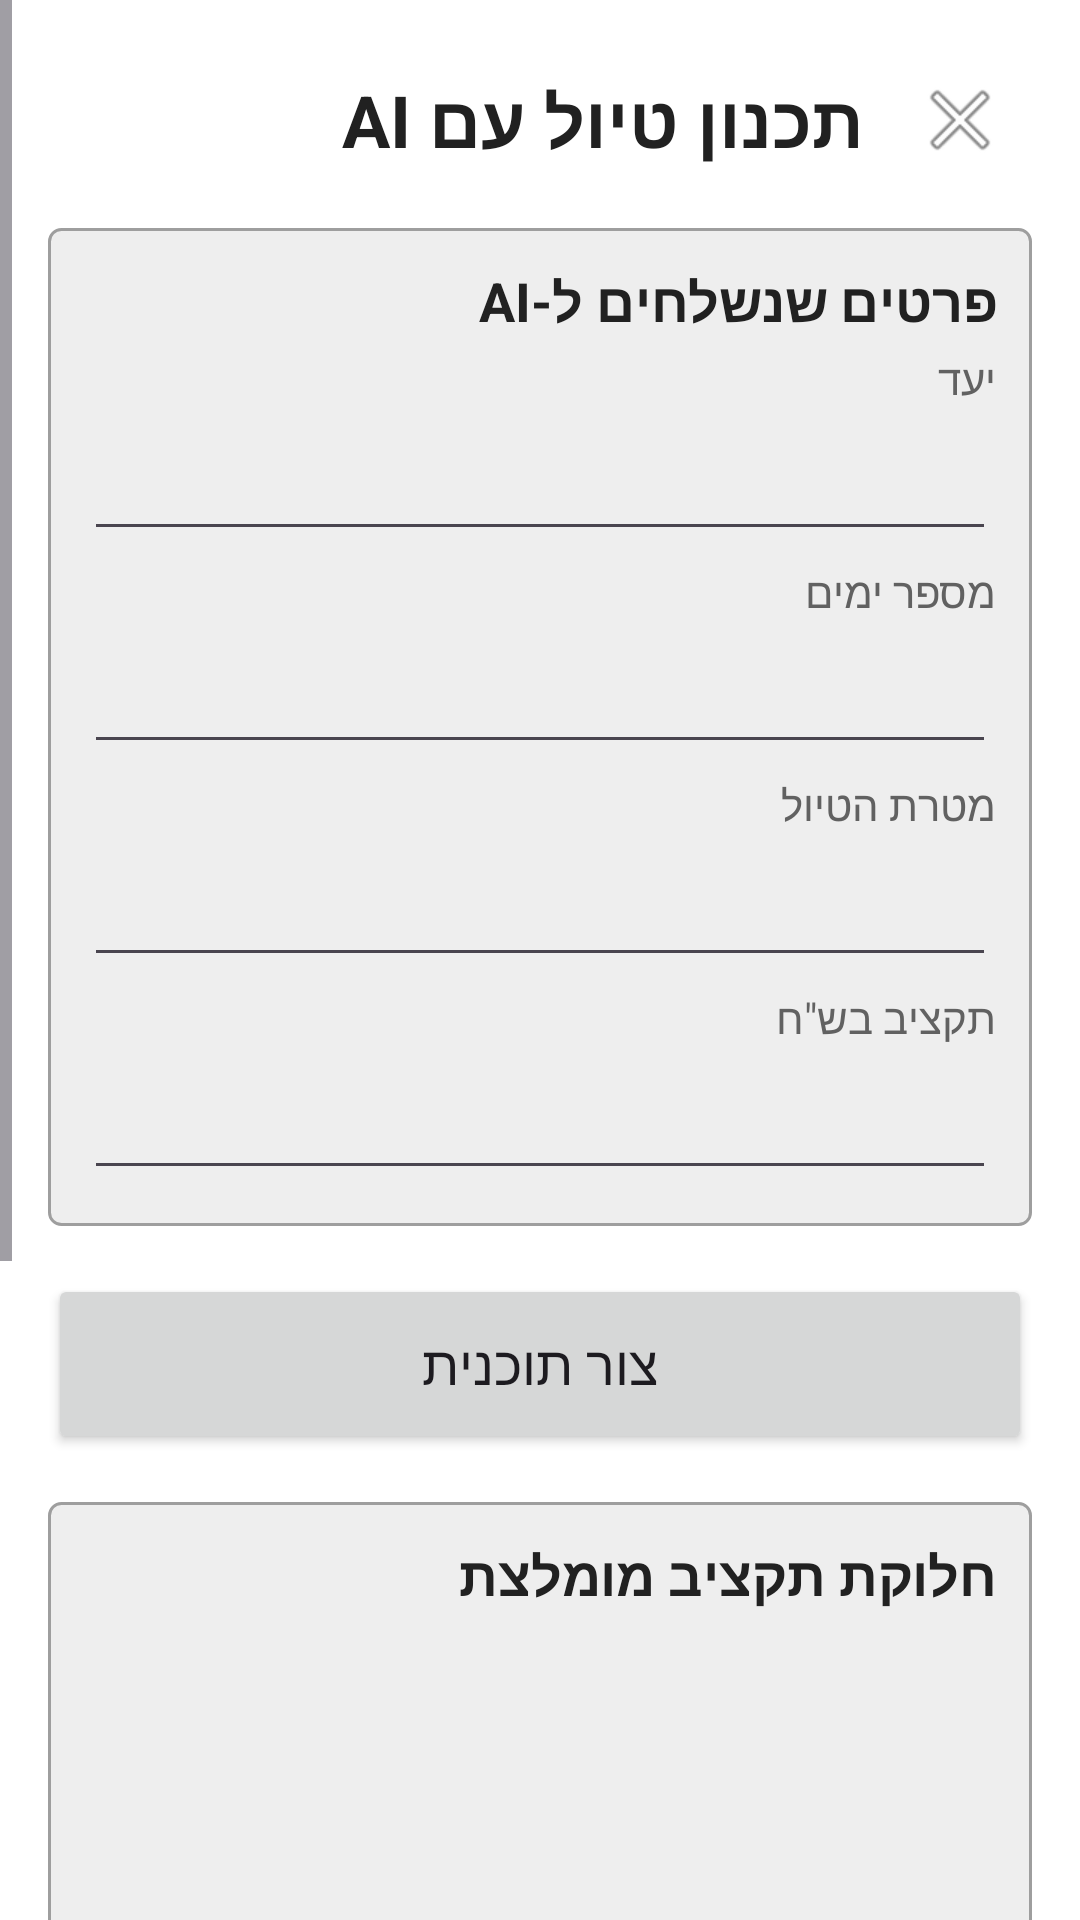

Layout XML and referenced resources for this Android screen:
<!-- AndroidManifest.xml: application theme Theme.Flightsfinal -->
<!-- res/layout/activity_ai_plan.xml -->
<?xml version="1.0" encoding="utf-8"?>
<ScrollView xmlns:android="http://schemas.android.com/apk/res/android"
    xmlns:tools="http://schemas.android.com/tools"
    android:layout_width="match_parent"
    android:layout_height="match_parent"
    android:background="#FFFFFF"
    android:fitsSystemWindows="true"
    android:layoutDirection="rtl"
    tools:context=".AiPlanActivity">

    <LinearLayout
        android:layout_width="match_parent"
        android:layout_height="wrap_content"
        android:orientation="vertical"
        android:padding="16dp">

        
        <LinearLayout
            android:layout_width="match_parent"
            android:layout_height="wrap_content"
            android:layout_marginBottom="12dp"
            android:gravity="center_vertical"
            android:orientation="horizontal">

            <ImageButton
                android:id="@+id/btn_close"
                android:layout_width="48dp"
                android:layout_height="48dp"
                android:layout_marginEnd="8dp"
                android:background="?attr/selectableItemBackgroundBorderless"
                android:contentDescription="סגור"
                android:src="@android:drawable/ic_menu_close_clear_cancel" />

            <TextView
                android:layout_width="0dp"
                android:layout_height="wrap_content"
                android:layout_weight="1"
                android:text="תכנון טיול עם AI"
                android:textColor="#212121"
                android:textSize="24sp"
                android:textStyle="bold" />
        </LinearLayout>

        
        <LinearLayout
            android:layout_width="match_parent"
            android:layout_height="wrap_content"
            android:background="@drawable/sketch_box"
            android:orientation="vertical"
            android:padding="12dp">

            <TextView
                android:layout_width="match_parent"
                android:layout_height="wrap_content"
                android:layout_marginBottom="4dp"
                android:text="פרטים שנשלחים ל-AI"
                android:textColor="#212121"
                android:textSize="18sp"
                android:textStyle="bold" />

            <TextView
                android:layout_width="match_parent"
                android:layout_height="wrap_content"
                android:text="יעד"
                android:textColor="#616161" />

            <EditText
                android:id="@+id/et_destination"
                android:layout_width="match_parent"
                android:layout_height="wrap_content"
                android:inputType="text"
                android:minHeight="48dp"
                tools:text="פריז, צרפת" />

            <TextView
                android:layout_width="match_parent"
                android:layout_height="wrap_content"
                android:layout_marginTop="4dp"
                android:text="מספר ימים"
                android:textColor="#616161" />

            <EditText
                android:id="@+id/et_days"
                android:layout_width="match_parent"
                android:layout_height="wrap_content"
                android:inputType="number"
                android:minHeight="48dp"
                tools:text="7" />

            <TextView
                android:layout_width="match_parent"
                android:layout_height="wrap_content"
                android:layout_marginTop="4dp"
                android:text="מטרת הטיול"
                android:textColor="#616161" />

            <EditText
                android:id="@+id/et_purpose"
                android:layout_width="match_parent"
                android:layout_height="wrap_content"
                android:inputType="text"
                android:minHeight="48dp"
                tools:text="חופשה משפחתית" />

            <TextView
                android:layout_width="match_parent"
                android:layout_height="wrap_content"
                android:layout_marginTop="4dp"
                android:text="תקציב בש&quot;ח"
                android:textColor="#616161" />

            <EditText
                android:id="@+id/et_budget"
                android:layout_width="match_parent"
                android:layout_height="wrap_content"
                android:inputType="numberDecimal"
                android:minHeight="48dp"
                tools:text="8,000" />
        </LinearLayout>

        <Button
            android:id="@+id/btn_generate_plan"
            android:layout_width="match_parent"
            android:layout_height="60dp"
            android:layout_marginTop="16dp"
            android:text="צור תוכנית"
            android:textSize="18sp" />

        
        <LinearLayout
            android:layout_width="match_parent"
            android:layout_height="wrap_content"
            android:layout_marginTop="16dp"
            android:background="@drawable/sketch_box"
            android:orientation="vertical"
            android:padding="12dp">

            <TextView
                android:layout_width="match_parent"
                android:layout_height="wrap_content"
                android:layout_marginBottom="8dp"
                android:text="חלוקת תקציב מומלצת"
                android:textColor="#212121"
                android:textSize="18sp"
                android:textStyle="bold" />

            <LinearLayout
                android:layout_width="match_parent"
                android:layout_height="wrap_content"
                android:paddingVertical="4dp">

                <TextView
                    android:id="@+id/tv_budget_lodging_name"
                    android:layout_width="0dp"
                    android:layout_height="wrap_content"
                    android:layout_weight="1"
                    android:textColor="#212121"
                    android:textSize="16sp"
                    tools:text="לינה" />

                <TextView
                    android:id="@+id/tv_budget_lodging_amount"
                    android:layout_width="wrap_content"
                    android:layout_height="wrap_content"
                    android:textColor="#212121"
                    android:textSize="16sp"
                    android:textStyle="bold"
                    tools:text="3,000 ₪" />
            </LinearLayout>

            <LinearLayout
                android:layout_width="match_parent"
                android:layout_height="wrap_content"
                android:paddingVertical="4dp">

                <TextView
                    android:id="@+id/tv_budget_food_name"
                    android:layout_width="0dp"
                    android:layout_height="wrap_content"
                    android:layout_weight="1"
                    android:textColor="#212121"
                    android:textSize="16sp"
                    tools:text="אוכל" />

                <TextView
                    android:id="@+id/tv_budget_food_amount"
                    android:layout_width="wrap_content"
                    android:layout_height="wrap_content"
                    android:textColor="#212121"
                    android:textSize="16sp"
                    android:textStyle="bold"
                    tools:text="2,000 ₪" />
            </LinearLayout>

            <LinearLayout
                android:layout_width="match_parent"
                android:layout_height="wrap_content"
                android:paddingVertical="4dp">

                <TextView
                    android:id="@+id/tv_budget_attractions_name"
                    android:layout_width="0dp"
                    android:layout_height="wrap_content"
                    android:layout_weight="1"
                    android:textColor="#212121"
                    android:textSize="16sp"
                    tools:text="אטרקציות" />

                <TextView
                    android:id="@+id/tv_budget_attractions_amount"
                    android:layout_width="wrap_content"
                    android:layout_height="wrap_content"
                    android:textColor="#212121"
                    android:textSize="16sp"
                    android:textStyle="bold"
                    tools:text="1,500 ₪" />
            </LinearLayout>

            <LinearLayout
                android:layout_width="match_parent"
                android:layout_height="wrap_content"
                android:paddingVertical="4dp">

                <TextView
                    android:id="@+id/tv_budget_transport_name"
                    android:layout_width="0dp"
                    android:layout_height="wrap_content"
                    android:layout_weight="1"
                    android:textColor="#212121"
                    android:textSize="16sp"
                    tools:text="תחבורה" />

                <TextView
                    android:id="@+id/tv_budget_transport_amount"
                    android:layout_width="wrap_content"
                    android:layout_height="wrap_content"
                    android:textColor="#212121"
                    android:textSize="16sp"
                    android:textStyle="bold"
                    tools:text="1,000 ₪" />
            </LinearLayout>

            <LinearLayout
                android:layout_width="match_parent"
                android:layout_height="wrap_content"
                android:paddingVertical="4dp">

                <TextView
                    android:id="@+id/tv_budget_shopping_name"
                    android:layout_width="0dp"
                    android:layout_height="wrap_content"
                    android:layout_weight="1"
                    android:textColor="#212121"
                    android:textSize="16sp"
                    tools:text="קניות" />

                <TextView
                    android:id="@+id/tv_budget_shopping_amount"
                    android:layout_width="wrap_content"
                    android:layout_height="wrap_content"
                    android:textColor="#212121"
                    android:textSize="16sp"
                    android:textStyle="bold"
                    tools:text="500 ₪" />
            </LinearLayout>
        </LinearLayout>

        
        <LinearLayout
            android:layout_width="match_parent"
            android:layout_height="wrap_content"
            android:layout_marginTop="16dp"
            android:background="@drawable/sketch_box"
            android:orientation="vertical"
            android:padding="12dp">

            <TextView
                android:layout_width="match_parent"
                android:layout_height="wrap_content"
                android:layout_marginBottom="8dp"
                android:text="המלצות לטיול"
                android:textColor="#212121"
                android:textSize="18sp"
                android:textStyle="bold" />

            <TextView
                android:id="@+id/tv_recommendations"
                android:layout_width="match_parent"
                android:layout_height="wrap_content"
                android:lineSpacingExtra="6dp"
                android:minHeight="100dp"
                android:textColor="#424242"
                tools:text="יום 1: מגדל אייפל ושייט על הסן\nיום 2: מוזיאון הלובר וגני טווילרי\nיום 3: מונמארטר וכנסיית סקרה-קר\nיום 4: יום טיול לארמון ורסאי" />
        </LinearLayout>

        <Button
            android:id="@+id/btn_save_plan"
            android:layout_width="match_parent"
            android:layout_height="56dp"
            android:layout_marginTop="24dp"
            android:text="שמור תוכנית לטיסה"
            android:textSize="18sp" />
    </LinearLayout>
</ScrollView>
<!-- resources referenced by this layout -->
<resources>
  <!-- drawable sketch_box (drawable) -->
  <?xml version="1.0" encoding="utf-8"?>
  <shape xmlns:android="http://schemas.android.com/apk/res/android"
      android:shape="rectangle">
      <solid android:color="#EEEEEE" />
      <stroke
          android:width="1dp"
          android:color="#9E9E9E" />
      <corners android:radius="4dp" />
  </shape>
  <style name="Theme.Flightsfinal" parent="Base.Theme.Flightsfinal" />
  <style name="Base.Theme.Flightsfinal" parent="Theme.Material3.Light.NoActionBar">
          
          <item name="colorPrimary">#616161</item>
          <item name="colorOnPrimary">#FFFFFF</item>
          <item name="colorPrimaryContainer">#BDBDBD</item>
          <item name="colorOnPrimaryContainer">#212121</item>
          <item name="colorSecondaryContainer">#E0E0E0</item>
          <item name="colorOnSecondaryContainer">#212121</item>
          <item name="colorSurface">#FFFFFF</item>
          <item name="android:windowBackground">@android:color/white</item>
      </style>
</resources>
